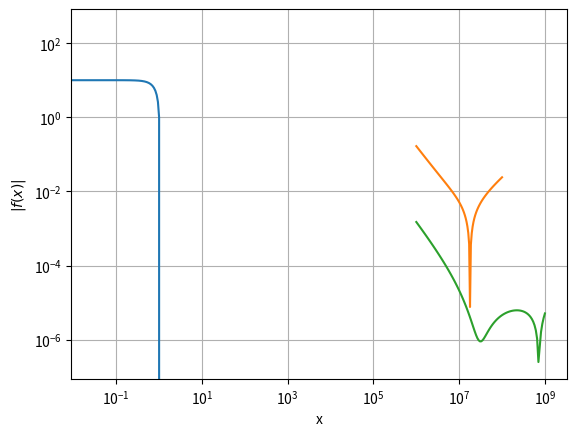

This figure's Python source:
import matplotlib.pyplot as plt
import numpy as np


def bisection(f, a, b, error_x):
    f_a = f(a)
    f_b = f(b)

    # check if the interval is bracketed
    if f_a * f_b > 0:
        raise RuntimeError("The interval is not bracketed")

    n = 0  # used for counting the bisection iterations
    while abs(b-a) > error_x:
        n += 1

        # take the middle of the interval
        x = (a+b)/2
        f_x = f(x)

        if f_x * f_a > 0:  # f(x) and f(a) have same sign, so root is between (x, b)
            a = x
            f_a = f_x
        else:  # f(x) and f(a) have different signs, so root is between (a, x)
            b = x
            f_b = f_x

    print(f'Bisection took {n} iterations.')

    return (b+a)/2


def newton_raphson(f, df, error_x, x=0):
    n = 0
    while abs(f(x)/df(x)) > error_x:
        n += 1

        # calculate the next point of the root chain
        x = x - f(x)/df(x)

    print(f'Newton-Raphson took {n} iterations.')

    return x


if __name__ == "__main__":

    # set the absolute precision of the root on the x-Axis
    precision = 1e-7

    # the followinf two functions are test cases with known roots, to verify, that the code works.
    # in practice, you should test a function more rigorosly, but it this should be enough to convince ourself, that the
    # functions work properly.
    def f_1(x):
        return x**2 - 10*x**3 + 10

    def df_1(x):
        return 2*x - 30*x**2

    # plot function
    x = np.linspace(-3, 3, 100)
    plt.plot(x, f_1(x))
    plt.grid()
    plt.xlabel("x")
    plt.ylabel(r'$f(x) = - 10x^3 + x^2 + 10$')
    plt.show()

    print("\n")
    print("===================================================================")
    print("Running tests! Root should be at x≈1.03446910730266")
    print("Bisection: x=", bisection(f_1, -5, 5, precision))
    print("Newton-Raphson: x=", newton_raphson(f_1, df_1, precision, 4))

    # define the energy balance equation and it's derivative
    def f_2(T_e, config):
        """
        alpha = U/(p*c**2)
        """
        T_p = config["T_p"]
        T_gamma = config["T_gamma"]
        alpha = config["alpha"]
        Q = config["Q"]
        Lambda = config["Lambda"]
        c = config["c"]

        return Q * alpha * (T_e - T_gamma) - Lambda / c**3 * (T_p/T_e - 1) * 1/np.sqrt(T_e)

    def df_2(T_e, config):
        """
        alpha = U/(p*c**2)
        """
        T_p = config["T_p"]
        T_gamma = config["T_gamma"]
        alpha = config["alpha"]
        Q = config["Q"]
        Lambda = config["Lambda"]
        c = config["c"]

        return Q * alpha - Lambda / c**3 * (- 3*T_p/(2*T_e**(5/2)) + 1/(2*T_e**(3/2)))

    # all function parameters are stored in this config dictionary, which reduces the number of parameters, which needs
    # to be passed to the function.
    config = {
        "Q": 2.7e-10,
        "Lambda": 4.4e30,
        "c": 2.99e10
    }
    # i)
    # define function parameters
    config_i = config.copy()
    config_i["T_p"] = 1e9
    config_i["T_gamma"] = 1e7
    config_i["alpha"] = 1

    # plot function
    x = np.logspace(6, 8, 100)
    plt.loglog(x, np.abs(f_2(x, config_i)))
    plt.grid()
    plt.xlabel("x")
    plt.ylabel(r'$|f(x)|$')
    plt.show()

    # calculate and print the root
    print("\n")
    print("===================================================================")
    print("Exercise i)")
    print("Bisection: x=", bisection(lambda x: f_2(
        x, config_i), 1e6, 1e8, precision))
    print("Newton-Raphson: x=", newton_raphson(lambda x: f_2(x, config_i),
          lambda x: df_2(x, config_i), precision, 2e7))

    # ii)
    # define function parameters
    config_ii = config.copy()
    config_ii["T_p"] = 1e7
    config_ii["T_gamma"] = 1e9
    config_ii["alpha"] = 8e-5

    # plot function
    x = np.logspace(6, 9, 100)
    plt.loglog(x, np.abs(f_2(x, config_ii)))
    plt.grid()
    plt.xlabel("x")
    plt.ylabel(r'$|f(x)|$')
    plt.show()

    # calculate and print the root
    print("\n")
    print("===================================================================")
    print("Exercise ii)")
    # The Bisection method does not work, because the wanted absolute precision is smaller than the numerical precision
    # of the root.
    # print("Bisection: x=", bisection(lambda x: f_2(x, config_ii), 1e6, 1e9, precision))
    print("Newton-Raphson: x=", newton_raphson(lambda x: f_2(x, config_ii),
          lambda x: df_2(x, config_ii), precision, 5e8))
